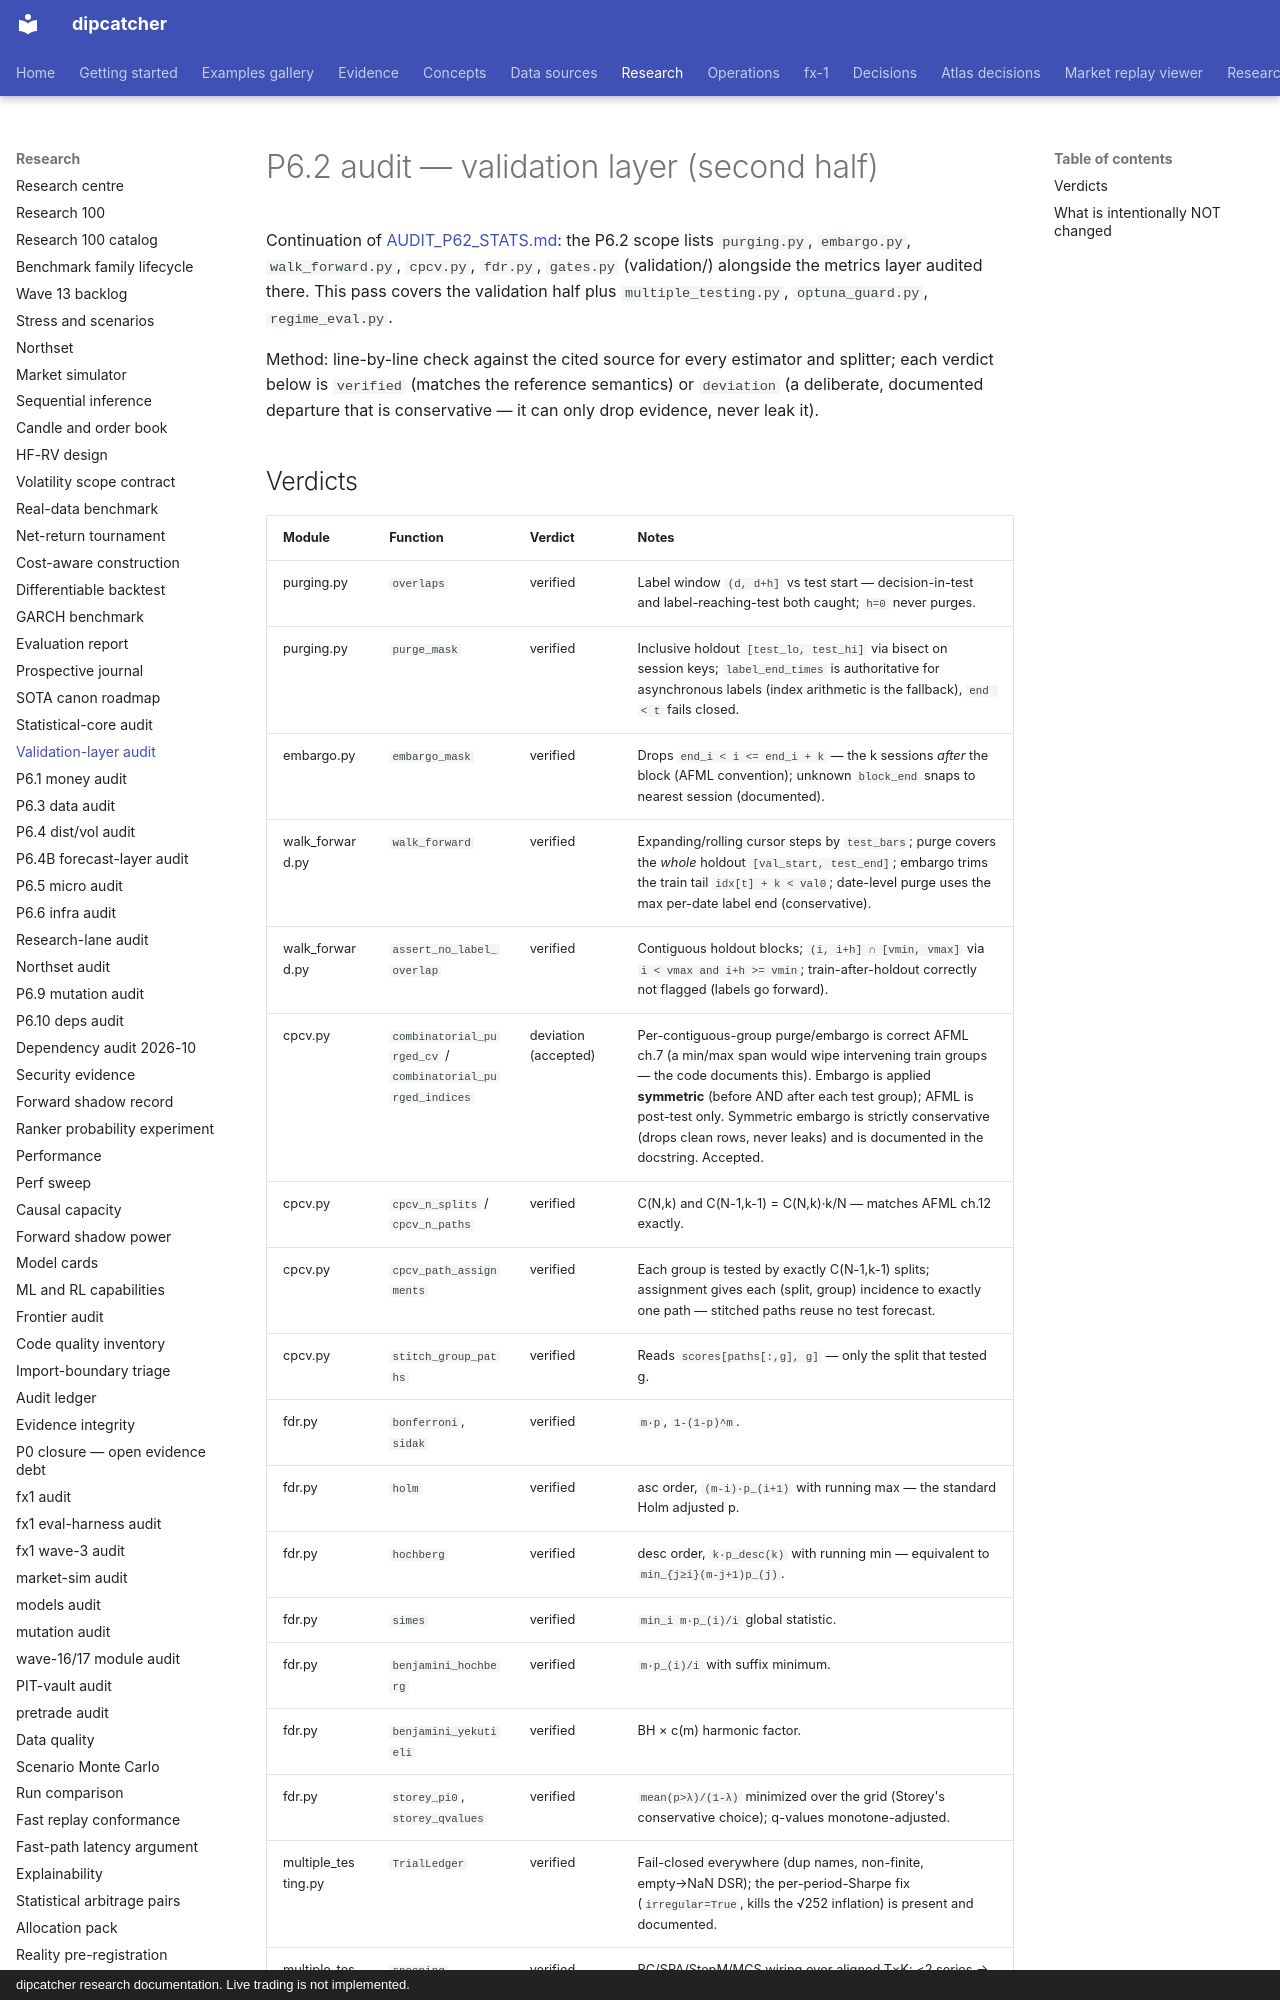

repository: artificial-hedge/dipcatcher · page: AUDIT_P62B_VALIDATION/index.html · generator: mkdocs · copyright: dipcatcher research documentation. Live trading is not implemented.

# P6.2 audit — validation layer (second half)

Continuation of [AUDIT_P62_STATS.md](AUDIT_P62_STATS.md): the P6.2 scope lists
`purging.py`, `embargo.py`, `walk_forward.py`, `cpcv.py`, `fdr.py`,
`gates.py` (validation/) alongside the metrics layer audited there. This pass
covers the validation half plus `multiple_testing.py`, `optuna_guard.py`,
`regime_eval.py`.

Method: line-by-line check against the cited source for every estimator and
splitter; each verdict below is `verified` (matches the reference semantics)
or `deviation` (a deliberate, documented departure that is conservative —
it can only drop evidence, never leak it).
